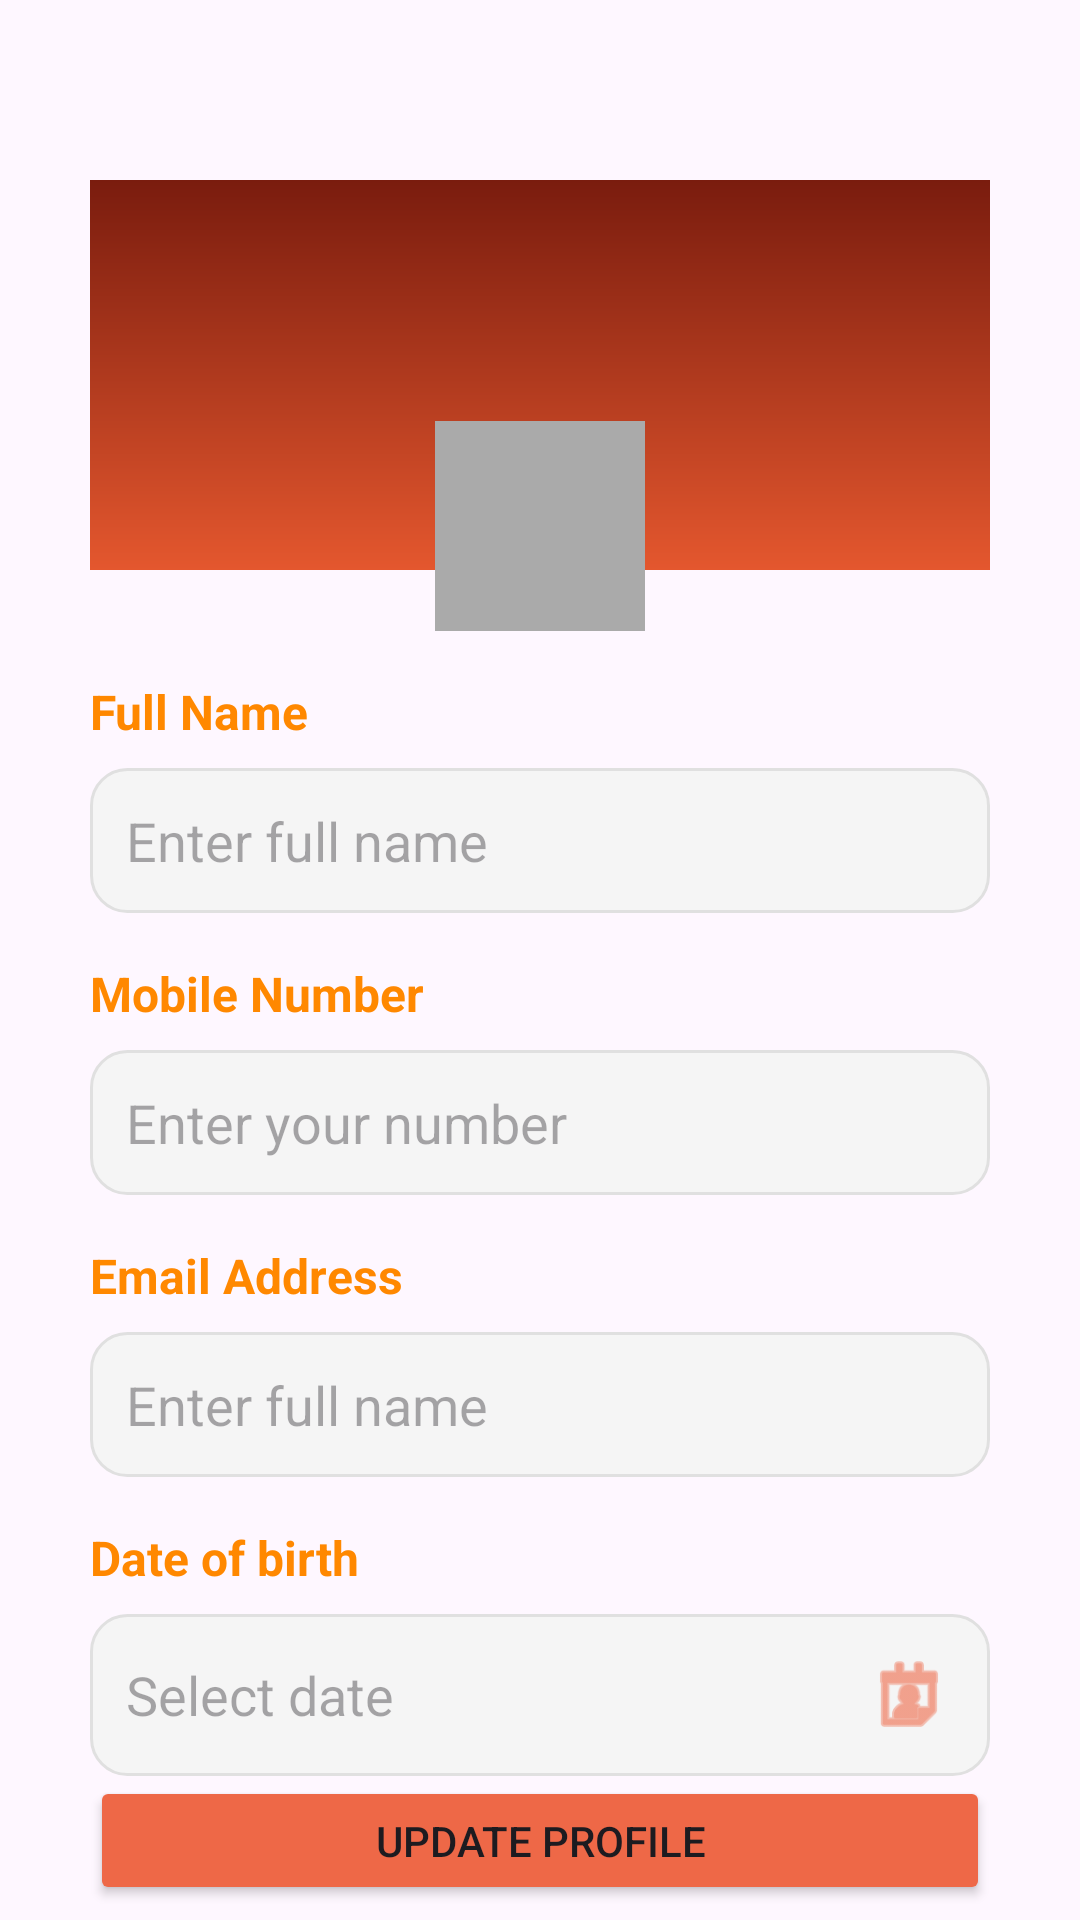

This screen was rendered from an Android layout file. Write that file and the resources it references.
<!-- AndroidManifest.xml: application theme Theme.LearningXML -->
<!-- res/layout/activity_profile.xml -->
<?xml version="1.0" encoding="utf-8"?>
<LinearLayout xmlns:android="http://schemas.android.com/apk/res/android"
    xmlns:app="http://schemas.android.com/apk/res-auto"
    xmlns:tools="http://schemas.android.com/tools"
    android:id="@+id/main"
    android:layout_width="match_parent"
    android:layout_height="match_parent"
    android:orientation="vertical"
    tools:context=".Profile">

    <LinearLayout
        android:layout_width="match_parent"
        android:layout_height="130dp"
        android:layout_marginHorizontal="30dp"
        android:layout_marginVertical="60dp"
        android:background="@drawable/header_background" />

    <com.google.android.material.imageview.ShapeableImageView
        android:layout_width="70dp"
        android:layout_height="70dp"
        android:layout_gravity="center"
        android:layout_marginTop="-110dp"
        android:background="@android:color/darker_gray"
        android:scaleType="centerCrop"
        android:src="@drawable/ic_launcher_foreground" />

    <View
        android:layout_width="match_parent"
        android:layout_height="16dp" />

    <TextView
        android:layout_width="wrap_content"
        android:layout_height="wrap_content"
        android:text="Full Name"
        android:textStyle="bold"
        android:textSize="16sp"
        android:layout_marginStart="30dp"
        android:textColor="@android:color/holo_orange_dark"/>

    <View
        android:layout_width="match_parent"
        android:layout_height="8dp"/>
    <EditText
        android:layout_width="match_parent"
        android:layout_height="wrap_content"
        android:background="@drawable/edittext_background"
        android:hint="Enter full name"
        android:layout_marginHorizontal="30dp"
        android:inputType="textPersonName"/>

    <View
        android:layout_width="match_parent"
        android:layout_height="16dp" />

    <TextView
        android:layout_width="wrap_content"
        android:layout_height="wrap_content"
        android:text="Mobile Number"
        android:textStyle="bold"
        android:textSize="16sp"
        android:layout_marginStart="30dp"
        android:textColor="@android:color/holo_orange_dark"/>

    <View
        android:layout_width="match_parent"
        android:layout_height="8dp"/>
    <EditText
        android:layout_width="match_parent"
        android:layout_height="wrap_content"
        android:background="@drawable/edittext_background"
        android:hint="Enter your number"
        android:layout_marginHorizontal="30dp"
        android:inputType="phone"/>

    <View
        android:layout_width="match_parent"
        android:layout_height="16dp" />

    <TextView
        android:layout_width="wrap_content"
        android:layout_height="wrap_content"
        android:text="Email Address"
        android:textStyle="bold"
        android:textSize="16sp"
        android:layout_marginStart="30dp"
        android:textColor="@android:color/holo_orange_dark"/>

    <View
        android:layout_width="match_parent"
        android:layout_height="8dp"/>
    <EditText
        android:layout_width="match_parent"
        android:layout_height="wrap_content"
        android:background="@drawable/edittext_background"
        android:hint="Enter full name"
        android:layout_marginHorizontal="30dp"
        android:inputType="textEmailAddress"/>

    <View
        android:layout_width="match_parent"
        android:layout_height="16dp" />

    <TextView
        android:layout_width="wrap_content"
        android:layout_height="wrap_content"
        android:text="Date of birth"
        android:textStyle="bold"
        android:textSize="16sp"
        android:layout_marginStart="30dp"
        android:textColor="@android:color/holo_orange_dark"/>

    <View
        android:layout_width="match_parent"
        android:layout_height="8dp"/>
    <LinearLayout
        android:layout_width="match_parent"
        android:layout_height="wrap_content"
        android:background="@drawable/edittext_background"
        android:gravity="center_vertical"
        android:layout_marginHorizontal="30dp">

        <EditText
            android:layout_width="0dp"
            android:layout_height="wrap_content"
            android:hint="Select date"
            android:inputType="date"
            android:background="@android:color/transparent"
            android:layout_weight="1"/>
        <ImageView
            android:layout_width="30dp"
            android:layout_height="30dp"
            android:src="@android:drawable/ic_menu_my_calendar"
            android:tint="#ee6847"/>

    </LinearLayout>

    <Button
        android:layout_width="match_parent"
        android:layout_height="43dp"
        android:layout_marginHorizontal="30dp"
        android:backgroundTint="#ee6847"
        android:text="Update Profile"/>

</LinearLayout>
<!-- resources referenced by this layout -->
<resources>
  <!-- drawable edittext_background (drawable) -->
  <?xml version="1.0" encoding="utf-8"?>
  <shape xmlns:android="http://schemas.android.com/apk/res/android">
  
      <solid android:color="#F5F5F5"/>
  
      <corners android:radius="12dp"/>
  
      <stroke
          android:width="1dp"
          android:color="#E0E0E0"/>
  
      <padding
          android:left="12dp"
          android:right="12dp"
          android:top="12dp"
          android:bottom="12dp"/>
  </shape>
  <!-- drawable header_background (drawable) -->
  <?xml version="1.0" encoding="utf-8"?>
  <shape xmlns:android="http://schemas.android.com/apk/res/android">
      <gradient
          android:startColor="#7A1C0E"
          android:endColor="#E4572E"
          android:angle="270"/>
  </shape>
  <style name="Theme.LearningXML" parent="Base.Theme.LearningXML" />
  <style name="Base.Theme.LearningXML" parent="Theme.Material3.DayNight.NoActionBar">
          
          
      </style>
</resources>
